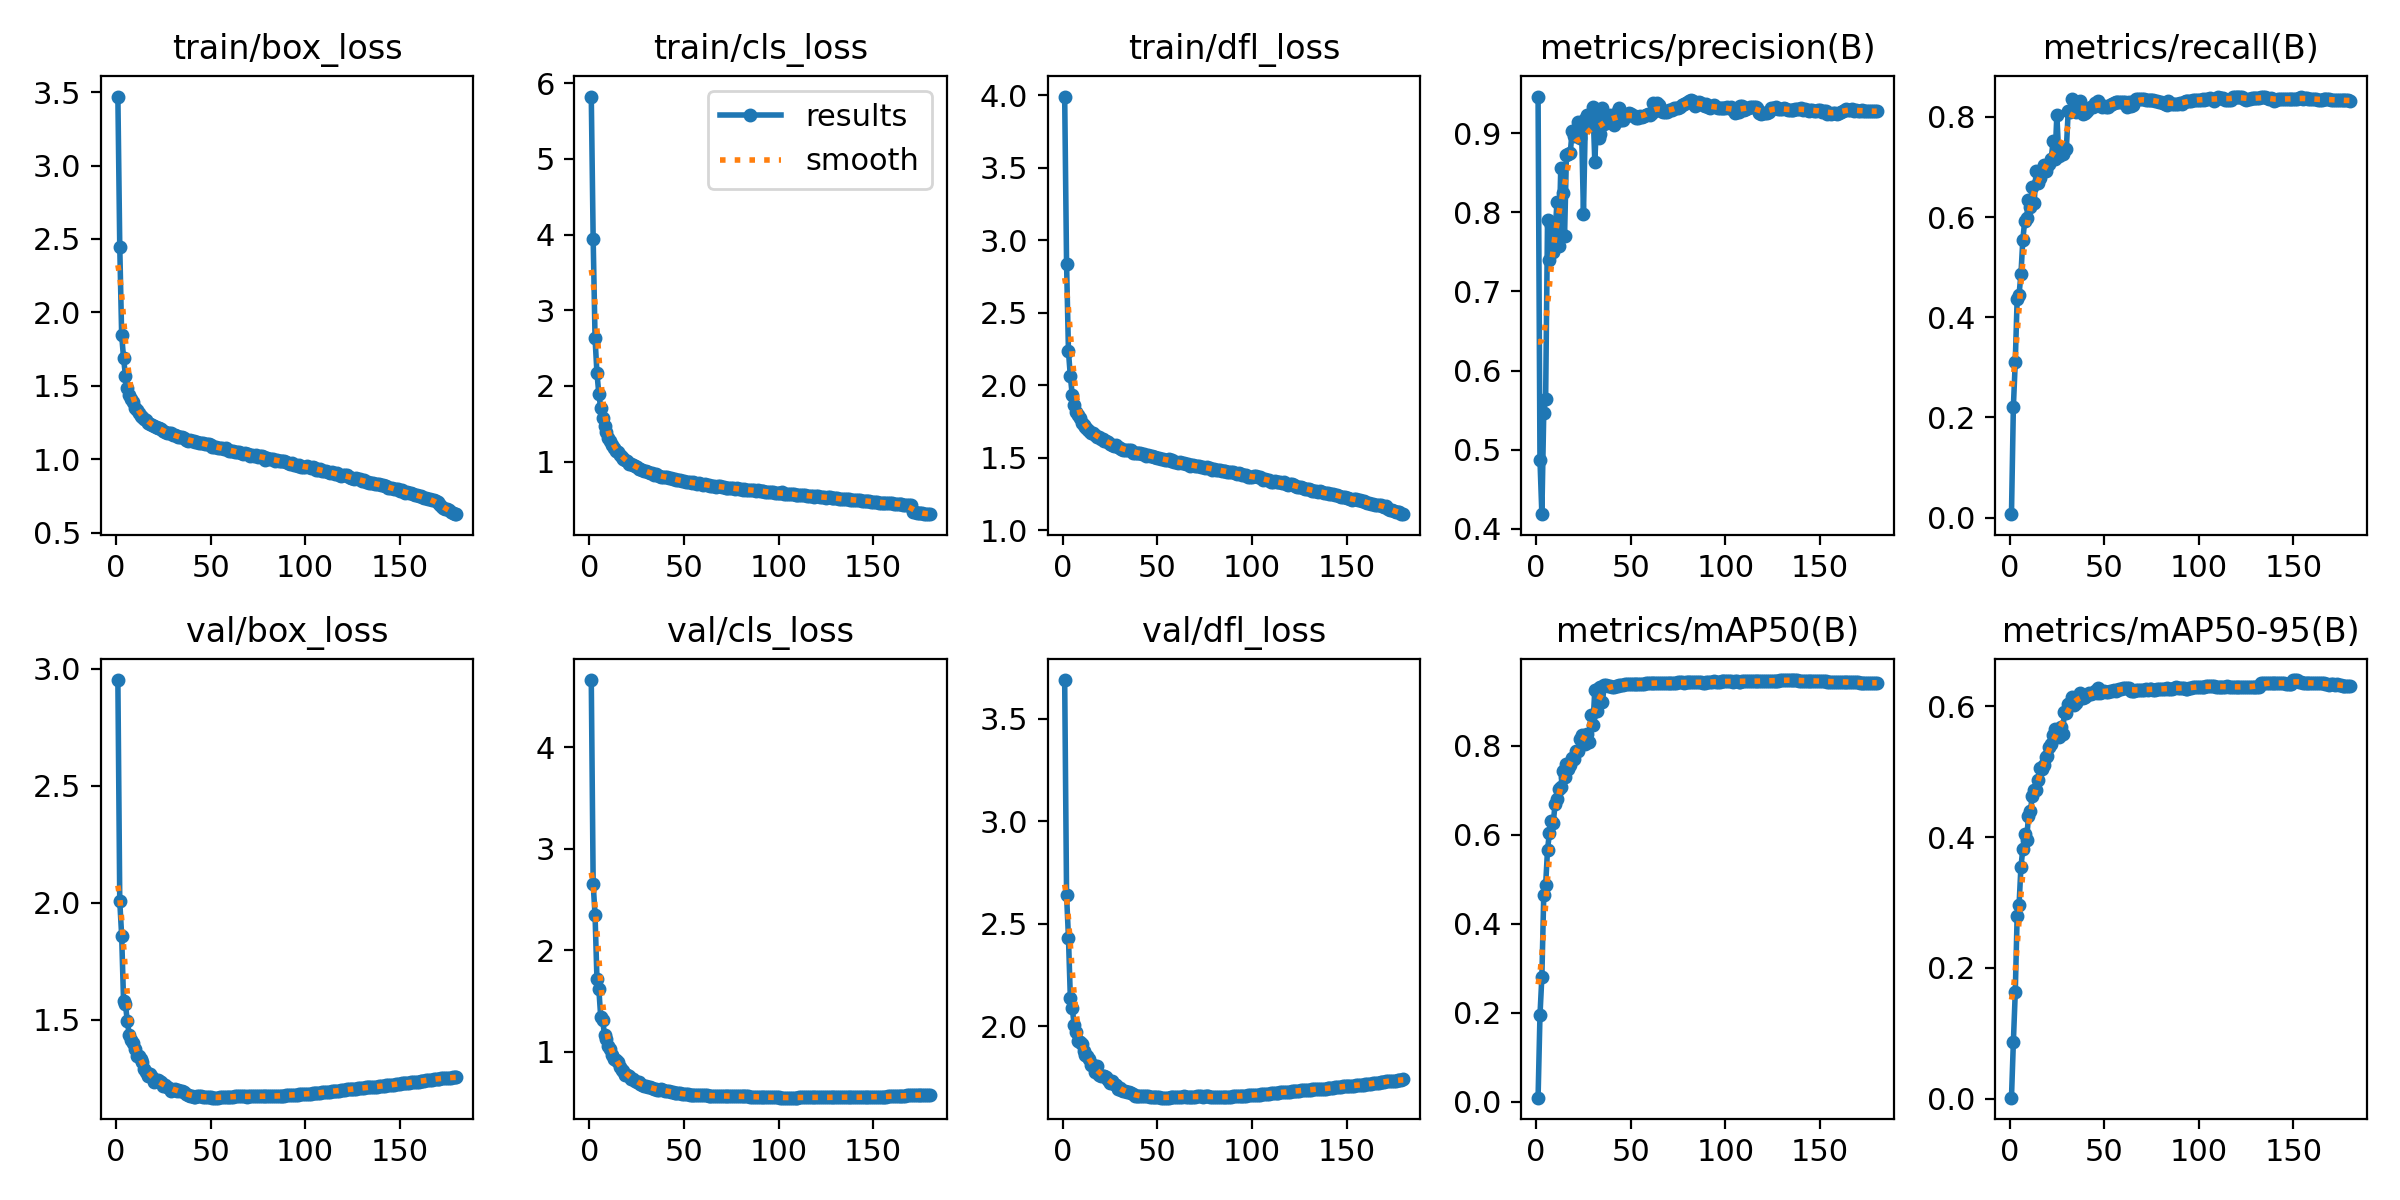

The table this chart was drawn from, first rows:
epoch, train/box_loss, train/cls_loss, train/dfl_loss, metrics/precision(B), metrics/recall(B), metrics/mAP50(B), metrics/mAP50-95(B), val/box_loss, val/cls_loss, val/dfl_loss, lr/pg0, lr/pg1, lr/pg2
1, 3.47, 5.824, 3.99, 0.9466, 0.00697, 0.00952, 0.00159, 2.953, 4.66, 3.688, 0.003331, 0.003331, 0.003331
2, 2.446, 3.943, 2.839, 0.4874, 0.2211, 0.1943, 0.08665, 2.006, 2.656, 2.64, 0.006627, 0.006627, 0.006627
3, 1.846, 2.628, 2.234, 0.4184, 0.3106, 0.281, 0.1625, 1.86, 2.345, 2.433, 0.009887, 0.009887, 0.009887
4, 1.689, 2.171, 2.061, 0.5465, 0.4363, 0.4642, 0.2794, 1.582, 1.715, 2.138, 0.009835, 0.009835, 0.009835
5, 1.568, 1.894, 1.933, 0.5647, 0.4452, 0.4877, 0.2957, 1.567, 1.617, 2.089, 0.009835, 0.009835, 0.009835
6, 1.488, 1.702, 1.865, 0.7899, 0.4857, 0.5668, 0.3544, 1.494, 1.342, 2.009, 0.00978, 0.00978, 0.00978
7, 1.439, 1.573, 1.814, 0.74, 0.5545, 0.6043, 0.3817, 1.437, 1.313, 1.971, 0.009725, 0.009725, 0.009725
8, 1.407, 1.464, 1.791, 0.7846, 0.5923, 0.632, 0.4046, 1.412, 1.168, 1.93, 0.00967, 0.00967, 0.00967
9, 1.389, 1.39, 1.776, 0.7502, 0.5979, 0.627, 0.3963, 1.399, 1.13, 1.926, 0.009615, 0.009615, 0.009615
10, 1.347, 1.318, 1.739, 0.7755, 0.633, 0.6687, 0.4319, 1.375, 1.06, 1.914, 0.00956, 0.00956, 0.00956
11, 1.337, 1.267, 1.728, 0.8129, 0.6205, 0.6812, 0.4393, 1.346, 1.023, 1.881, 0.009505, 0.009505, 0.009505
12, 1.317, 1.224, 1.715, 0.7573, 0.6593, 0.7033, 0.4635, 1.347, 0.9666, 1.86, 0.00945, 0.00945, 0.00945
13, 1.298, 1.181, 1.701, 0.8564, 0.6275, 0.7077, 0.4728, 1.331, 0.9333, 1.854, 0.009395, 0.009395, 0.009395
14, 1.286, 1.145, 1.687, 0.8244, 0.6918, 0.7433, 0.4722, 1.318, 0.9151, 1.84, 0.00934, 0.00934, 0.00934
15, 1.277, 1.126, 1.673, 0.7703, 0.6683, 0.73, 0.4872, 1.292, 0.9004, 1.814, 0.009285, 0.009285, 0.009285
16, 1.27, 1.09, 1.668, 0.8728, 0.6786, 0.7601, 0.5053, 1.279, 0.8471, 1.811, 0.00923, 0.00923, 0.00923
17, 1.248, 1.065, 1.655, 0.8742, 0.6931, 0.7487, 0.504, 1.262, 0.822, 1.78, 0.009175, 0.009175, 0.009175
18, 1.24, 1.03, 1.646, 0.875, 0.7045, 0.7581, 0.51, 1.27, 0.8146, 1.805, 0.00912, 0.00912, 0.00912
19, 1.235, 1.02, 1.644, 0.9025, 0.6925, 0.773, 0.5223, 1.257, 0.7729, 1.765, 0.009065, 0.009065, 0.009065
20, 1.226, 1.001, 1.632, 0.8969, 0.7017, 0.7694, 0.524, 1.233, 0.7677, 1.759, 0.00901, 0.00901, 0.00901
21, 1.221, 0.9705, 1.627, 0.9005, 0.7059, 0.7873, 0.5385, 1.237, 0.7611, 1.759, 0.008955, 0.008955, 0.008955
22, 1.213, 0.9633, 1.615, 0.914, 0.7164, 0.7886, 0.5419, 1.241, 0.7333, 1.759, 0.0089, 0.0089, 0.0089
23, 1.21, 0.951, 1.615, 0.8944, 0.7508, 0.8162, 0.5561, 1.238, 0.7313, 1.756, 0.008845, 0.008845, 0.008845
24, 1.202, 0.9442, 1.609, 0.9054, 0.7165, 0.8252, 0.565, 1.232, 0.7156, 1.738, 0.00879, 0.00879, 0.00879
25, 1.19, 0.923, 1.598, 0.7983, 0.8037, 0.8201, 0.5619, 1.217, 0.6991, 1.725, 0.008735, 0.008735, 0.008735
26, 1.186, 0.9075, 1.589, 0.918, 0.721, 0.8035, 0.5524, 1.223, 0.6988, 1.732, 0.00868, 0.00868, 0.00868
27, 1.178, 0.9023, 1.583, 0.9236, 0.7281, 0.8257, 0.5688, 1.214, 0.6874, 1.719, 0.008625, 0.008625, 0.008625
28, 1.175, 0.8877, 1.585, 0.912, 0.7255, 0.809, 0.5583, 1.211, 0.6702, 1.713, 0.00857, 0.00857, 0.00857
29, 1.179, 0.8735, 1.577, 0.9212, 0.7341, 0.8695, 0.5908, 1.197, 0.6678, 1.693, 0.008515, 0.008515, 0.008515
30, 1.162, 0.8767, 1.569, 0.9337, 0.735, 0.846, 0.5894, 1.201, 0.6597, 1.698, 0.00846, 0.00846, 0.00846
31, 1.163, 0.8615, 1.562, 0.8636, 0.8119, 0.9266, 0.6034, 1.204, 0.6555, 1.691, 0.008405, 0.008405, 0.008405
32, 1.155, 0.8444, 1.554, 0.9212, 0.8087, 0.8775, 0.6046, 1.196, 0.652, 1.686, 0.00835, 0.00835, 0.00835
33, 1.15, 0.8472, 1.555, 0.8942, 0.8352, 0.9302, 0.6146, 1.198, 0.6398, 1.687, 0.008295, 0.008295, 0.008295
34, 1.148, 0.8278, 1.553, 0.8993, 0.8216, 0.9315, 0.6021, 1.194, 0.638, 1.681, 0.00824, 0.00824, 0.00824
35, 1.153, 0.8317, 1.554, 0.932, 0.8088, 0.8975, 0.6044, 1.195, 0.6293, 1.68, 0.008185, 0.008185, 0.008185
36, 1.147, 0.8268, 1.55, 0.9124, 0.8294, 0.9363, 0.613, 1.191, 0.6226, 1.677, 0.00813, 0.00813, 0.00813
37, 1.13, 0.8112, 1.536, 0.9178, 0.8308, 0.9372, 0.6209, 1.183, 0.6208, 1.669, 0.008075, 0.008075, 0.008075
38, 1.126, 0.7998, 1.534, 0.914, 0.817, 0.9335, 0.6132, 1.177, 0.63, 1.66, 0.00802, 0.00802, 0.00802
39, 1.128, 0.8008, 1.536, 0.9236, 0.8064, 0.9338, 0.6132, 1.176, 0.6209, 1.661, 0.007965, 0.007965, 0.007965
40, 1.127, 0.8015, 1.533, 0.9207, 0.8083, 0.9315, 0.615, 1.175, 0.6181, 1.662, 0.00791, 0.00791, 0.00791
41, 1.125, 0.7948, 1.532, 0.9101, 0.8125, 0.9331, 0.6175, 1.171, 0.6153, 1.66, 0.007855, 0.007855, 0.007855
42, 1.12, 0.7853, 1.529, 0.9147, 0.8173, 0.9346, 0.6198, 1.172, 0.6101, 1.66, 0.0078, 0.0078, 0.0078
43, 1.117, 0.78, 1.527, 0.9279, 0.8195, 0.9337, 0.6188, 1.173, 0.6071, 1.66, 0.007745, 0.007745, 0.007745
44, 1.108, 0.7677, 1.514, 0.9322, 0.8196, 0.9368, 0.62, 1.173, 0.6018, 1.661, 0.00769, 0.00769, 0.00769
45, 1.109, 0.7712, 1.518, 0.9175, 0.8274, 0.9378, 0.6232, 1.173, 0.5972, 1.66, 0.007635, 0.007635, 0.007635
46, 1.107, 0.7581, 1.509, 0.917, 0.8273, 0.9376, 0.6202, 1.171, 0.5971, 1.658, 0.00758, 0.00758, 0.00758
47, 1.105, 0.756, 1.514, 0.9226, 0.8314, 0.9397, 0.6288, 1.17, 0.593, 1.656, 0.007525, 0.007525, 0.007525
48, 1.103, 0.7549, 1.507, 0.9236, 0.8232, 0.9395, 0.6208, 1.171, 0.5903, 1.658, 0.00747, 0.00747, 0.00747
49, 1.1, 0.7387, 1.503, 0.9256, 0.8205, 0.9396, 0.6216, 1.17, 0.5864, 1.657, 0.007415, 0.007415, 0.007415
50, 1.096, 0.7402, 1.498, 0.9244, 0.8209, 0.9388, 0.6232, 1.169, 0.5839, 1.654, 0.00736, 0.00736, 0.00736
51, 1.085, 0.7329, 1.496, 0.9224, 0.8205, 0.9391, 0.6222, 1.167, 0.5827, 1.654, 0.007305, 0.007305, 0.007305
52, 1.082, 0.7291, 1.488, 0.9218, 0.8188, 0.9394, 0.6222, 1.168, 0.5804, 1.653, 0.00725, 0.00725, 0.00725
53, 1.083, 0.7338, 1.494, 0.9192, 0.8228, 0.9396, 0.6238, 1.167, 0.5786, 1.653, 0.007195, 0.007195, 0.007195
54, 1.074, 0.7153, 1.485, 0.9196, 0.825, 0.9398, 0.6235, 1.168, 0.5782, 1.653, 0.00714, 0.00714, 0.00714
55, 1.078, 0.7235, 1.485, 0.9223, 0.8268, 0.9395, 0.6255, 1.169, 0.5761, 1.653, 0.007085, 0.007085, 0.007085
56, 1.079, 0.7156, 1.489, 0.9205, 0.8294, 0.9397, 0.624, 1.168, 0.5755, 1.653, 0.00703, 0.00703, 0.00703
57, 1.07, 0.71, 1.476, 0.9219, 0.8287, 0.9401, 0.6245, 1.17, 0.5735, 1.655, 0.006975, 0.006975, 0.006975
58, 1.075, 0.7139, 1.484, 0.9233, 0.8299, 0.9405, 0.6263, 1.17, 0.5723, 1.656, 0.00692, 0.00692, 0.00692
59, 1.061, 0.6987, 1.473, 0.9245, 0.8303, 0.9403, 0.6267, 1.171, 0.5722, 1.657, 0.006865, 0.006865, 0.006865
60, 1.057, 0.6957, 1.469, 0.9238, 0.83, 0.9408, 0.6275, 1.172, 0.5712, 1.657, 0.00681, 0.00681, 0.00681
... 120 more rows
